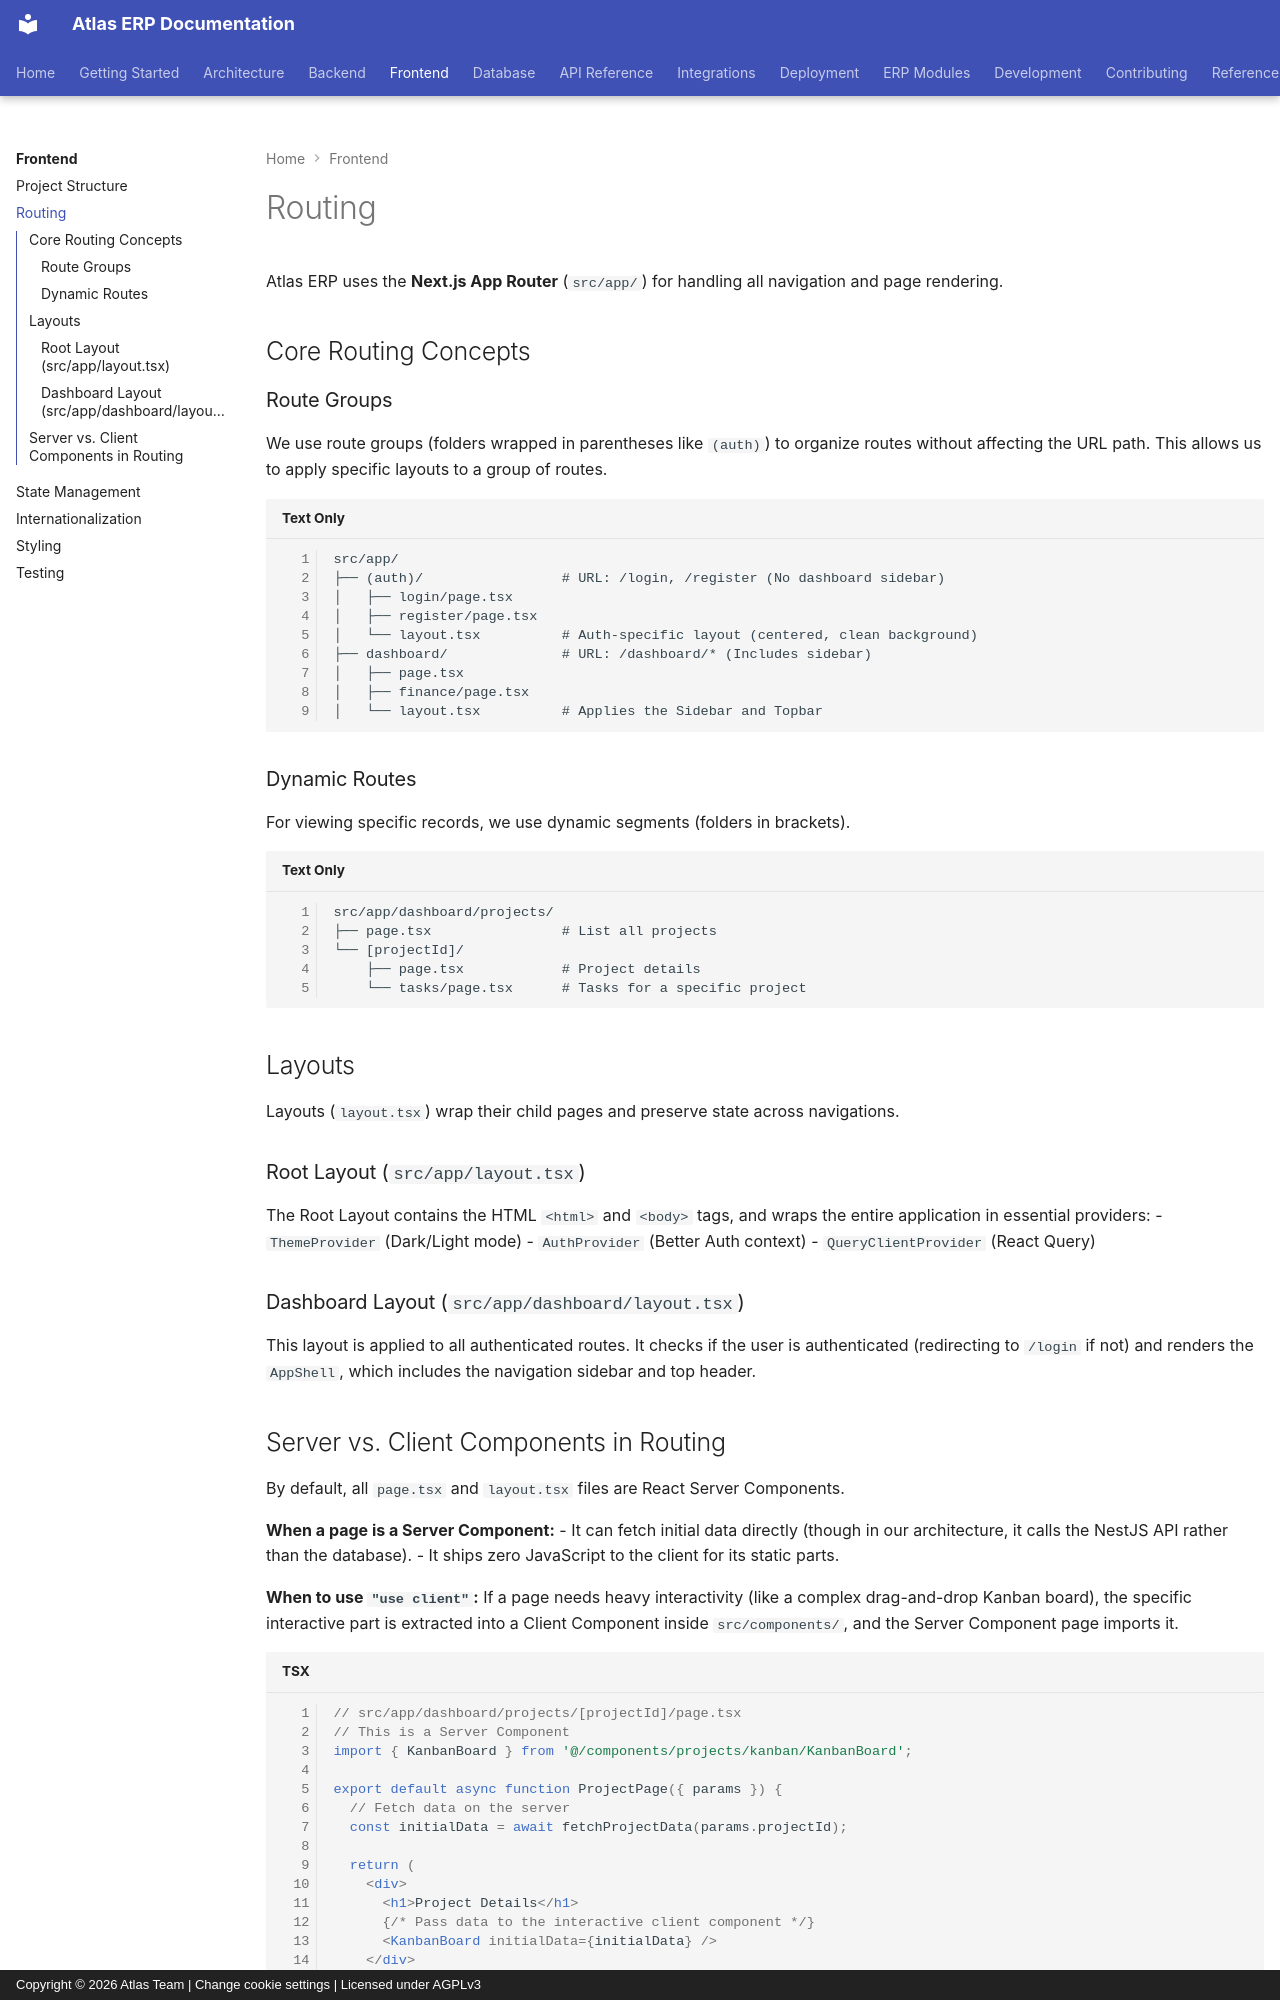

repository: VaibhavDaveDev/Atlas · page: frontend/routing/index.html · generator: mkdocs · copyright: Copyright © 2026 Atlas Team | Change cookie settings | Licensed under AGPLv3

# Routing

Atlas ERP uses the **Next.js App Router** (`src/app/`) for handling all navigation and page rendering.

## Core Routing Concepts

### Route Groups
We use route groups (folders wrapped in parentheses like `(auth)`) to organize routes without affecting the URL path. This allows us to apply specific layouts to a group of routes.

```text
src/app/
├── (auth)/                 # URL: /login, /register (No dashboard sidebar)
│   ├── login/page.tsx
│   ├── register/page.tsx
│   └── layout.tsx          # Auth-specific layout (centered, clean background)
├── dashboard/              # URL: /dashboard/* (Includes sidebar)
│   ├── page.tsx
│   ├── finance/page.tsx
│   └── layout.tsx          # Applies the Sidebar and Topbar
```

### Dynamic Routes
For viewing specific records, we use dynamic segments (folders in brackets).

```text
src/app/dashboard/projects/
├── page.tsx                # List all projects
└── [projectId]/            
    ├── page.tsx            # Project details
    └── tasks/page.tsx      # Tasks for a specific project
```

## Layouts

Layouts (`layout.tsx`) wrap their child pages and preserve state across navigations.

### Root Layout (`src/app/layout.tsx`)
The Root Layout contains the HTML `<html>` and `<body>` tags, and wraps the entire application in essential providers:
- `ThemeProvider` (Dark/Light mode)
- `AuthProvider` (Better Auth context)
- `QueryClientProvider` (React Query)

### Dashboard Layout (`src/app/dashboard/layout.tsx`)
This layout is applied to all authenticated routes. It checks if the user is authenticated (redirecting to `/login` if not) and renders the `AppShell`, which includes the navigation sidebar and top header.
